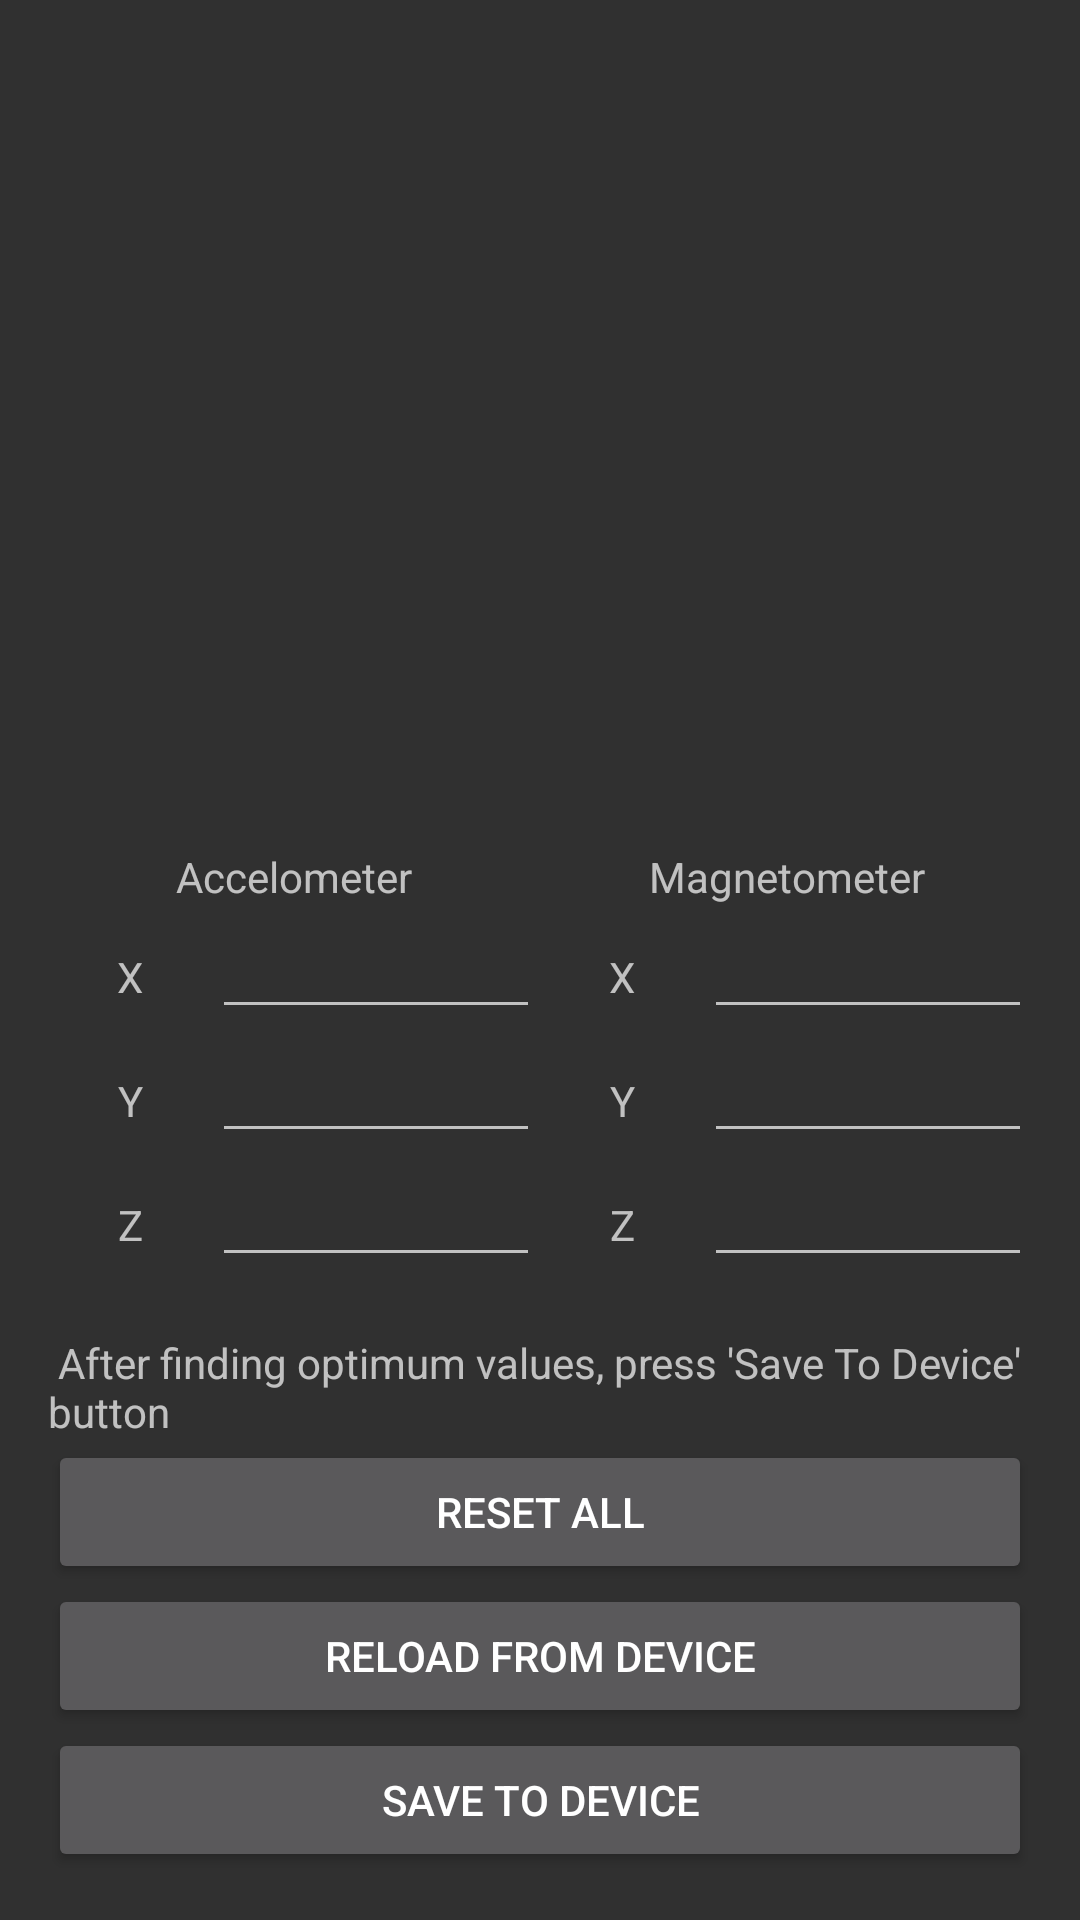

Produce the Android XML layout that renders to this screen, including the resource entries it uses.
<!-- AndroidManifest.xml: application theme AppTheme -->
<!-- res/layout/alignment_activity.xml -->
<?xml version="1.0" encoding="utf-8"?>
<LinearLayout xmlns:android="http://schemas.android.com/apk/res/android"
    android:id="@+id/main_window"
    android:layout_width="fill_parent"
    android:layout_height="fill_parent"
    android:orientation="vertical"
    android:padding="16dp">
    <LinearLayout
        android:layout_width="match_parent"
        android:layout_height="wrap_content"
        android:orientation="horizontal">
        <TextView
            android:id="@+id/orient_yaw"
            android:layout_width="0dp"
            android:layout_weight="1"
            android:layout_height="wrap_content"/>
        <TextView
            android:id="@+id/orient_pitch"
            android:layout_width="0dp"
            android:layout_weight="1"
            android:layout_height="wrap_content"/>
        <TextView
            android:id="@+id/orient_roll"
            android:layout_width="0dp"
            android:layout_weight="1"
            android:layout_height="wrap_content"/>
    </LinearLayout>
    <LinearLayout
        android:id="@+id/calib_render_area"
        android:layout_weight="1"
        android:layout_width="match_parent"
        android:layout_height="0dp"
        android:orientation="vertical"
        />

    <LinearLayout
        android:orientation="horizontal"
        android:layout_width="match_parent"
        android:layout_height="wrap_content"
        android:baselineAligned="false">
        <LinearLayout
            android:layout_width="0dp"
            android:layout_height="wrap_content"
            android:layout_weight="1">
            <LinearLayout
                android:layout_width="match_parent"
                android:layout_height="match_parent"
                android:orientation="vertical">
                <TextView
                    android:layout_width="match_parent"
                    android:layout_height="wrap_content"
                    android:text="Accelometer"
                    android:gravity="center_horizontal"/>
                <LinearLayout
                    android:layout_width="match_parent"
                    android:layout_height="wrap_content"
                    android:orientation="vertical">
                    <LinearLayout
                        android:layout_height="0dp"
                        android:layout_weight="1"
                        android:layout_width="match_parent"
                        android:orientation="horizontal">
                        <TextView
                            android:layout_width="0dp"
                            android:layout_weight="1"
                            android:layout_height="wrap_content"
                            android:gravity="center_horizontal"
                            android:text="X"/>
                        <EditText
                            android:id="@+id/acc_dev_x"
                            android:inputType="number|numberSigned"
                            android:gravity="end"
                            android:selectAllOnFocus="true"
                            android:layout_width="0dp"
                            android:layout_weight="2"
                            android:layout_height="wrap_content"/>
                    </LinearLayout>
                    <LinearLayout
                        android:layout_height="0dp"
                        android:layout_weight="1"
                        android:layout_width="match_parent"
                        android:orientation="horizontal">
                        <TextView
                            android:layout_width="0dp"
                            android:layout_weight="1"
                            android:layout_height="wrap_content"
                            android:gravity="center_horizontal"
                            android:text="Y"/>
                        <EditText
                            android:id="@+id/acc_dev_y"
                            android:inputType="number|numberSigned"
                            android:gravity="end"
                            android:selectAllOnFocus="true"
                            android:layout_width="0dp"
                            android:layout_weight="2"
                            android:layout_height="wrap_content"/>
                    </LinearLayout>
                    <LinearLayout
                        android:layout_height="0dp"
                        android:layout_weight="1"
                        android:layout_width="match_parent"
                        android:orientation="horizontal">
                        <TextView
                            android:layout_width="0dp"
                            android:layout_weight="1"
                            android:layout_height="wrap_content"
                            android:gravity="center_horizontal"
                            android:text="Z"/>
                        <EditText
                            android:id="@+id/acc_dev_z"
                            android:inputType="number|numberSigned"
                            android:gravity="end"
                            android:selectAllOnFocus="true"
                            android:layout_width="0dp"
                            android:layout_weight="2"
                            android:layout_height="wrap_content"/>

                    </LinearLayout>

                </LinearLayout>
            </LinearLayout>
        </LinearLayout>
        <LinearLayout
            android:layout_width="0dp"
            android:layout_height="wrap_content"
            android:layout_weight="1">
            <LinearLayout
                android:layout_width="match_parent"
                android:layout_height="match_parent"
                android:orientation="vertical">
                <TextView
                    android:layout_width="match_parent"
                    android:layout_height="wrap_content"
                    android:text="Magnetometer"
                    android:gravity="center_horizontal"/>
                <LinearLayout
                    android:layout_width="match_parent"
                    android:layout_height="wrap_content"
                    android:orientation="vertical">
                    <LinearLayout
                        android:layout_height="0dp"
                        android:layout_weight="1"
                        android:layout_width="match_parent"
                        android:orientation="horizontal">
                        <TextView
                            android:layout_width="0dp"
                            android:layout_weight="1"
                            android:layout_height="wrap_content"
                            android:gravity="center_horizontal"
                            android:text="X"/>
                        <EditText
                            android:id="@+id/mag_dev_x"
                            android:inputType="number|numberSigned"
                            android:gravity="end"
                            android:selectAllOnFocus="true"
                            android:layout_width="0dp"
                            android:layout_weight="2"
                            android:layout_height="wrap_content"/>
                    </LinearLayout>
                    <LinearLayout
                        android:layout_height="0dp"
                        android:layout_weight="1"
                        android:layout_width="match_parent"
                        android:orientation="horizontal">
                        <TextView
                            android:layout_width="0dp"
                            android:layout_weight="1"
                            android:layout_height="wrap_content"
                            android:gravity="center_horizontal"
                            android:text="Y"/>
                        <EditText
                            android:id="@+id/mag_dev_y"
                            android:inputType="number|numberSigned"
                            android:gravity="end"
                            android:selectAllOnFocus="true"
                            android:layout_width="0dp"
                            android:layout_weight="2"
                            android:layout_height="wrap_content"/>
                    </LinearLayout>
                    <LinearLayout
                        android:layout_height="0dp"
                        android:layout_weight="1"
                        android:layout_width="match_parent"
                        android:orientation="horizontal">
                        <TextView
                            android:layout_width="0dp"
                            android:layout_weight="1"
                            android:layout_height="wrap_content"
                            android:gravity="center_horizontal"
                            android:text="Z"/>
                        <EditText
                            android:id="@+id/mag_dev_z"
                            android:inputType="number|numberSigned"
                            android:gravity="end"
                            android:selectAllOnFocus="true"
                            android:layout_width="0dp"
                            android:layout_weight="2"
                            android:layout_height="wrap_content"/>
                    </LinearLayout>

                </LinearLayout>
            </LinearLayout>
        </LinearLayout>

    </LinearLayout>

    <LinearLayout
        android:layout_width="match_parent"
        android:layout_height="wrap_content"
        android:orientation="vertical">
        <TextView
            android:id="@+id/sensor_display"
            android:layout_width="match_parent"
            android:layout_height="wrap_content"
            android:text=""/>
    </LinearLayout>

    <LinearLayout
        android:layout_width="match_parent"
        android:layout_height="wrap_content"
        android:orientation="vertical">
        <TextView
            android:layout_width="match_parent"
            android:layout_height="wrap_content"
            android:text="
After finding optimum values, press 'Save To Device' button
            "/>
        <Button
            android:id="@+id/reset"
            android:layout_width="match_parent"
            android:layout_height="wrap_content"
            android:text="Reset All" />
        <Button
            android:id="@+id/reload"
            android:layout_width="match_parent"
            android:layout_height="wrap_content"
            android:text="Reload From Device" />
        <Button
            android:id="@+id/save"
            android:layout_width="match_parent"
            android:layout_height="wrap_content"
            android:text="Save To Device" />

    </LinearLayout>
</LinearLayout>
<!-- resources referenced by this layout -->
<resources>
  <style name="AppTheme" parent="@style/MyAppTheme">
          <item name="android:windowNoTitle">false</item>
          <item name="android:windowActionBar">true</item>
          <item name="toolbarStyle">@style/Widget.Toolbar</item>
      </style>
  <style name="MyAppTheme" parent="Theme.AppCompat">
      </style>
  <style name="Widget.Toolbar" parent="@style/Widget.AppCompat.Toolbar">
          <item name="android:background">?attr/colorPrimary</item>
          <item name="navigationIcon">?attr/homeAsUpIndicator</item>
      </style>
</resources>
